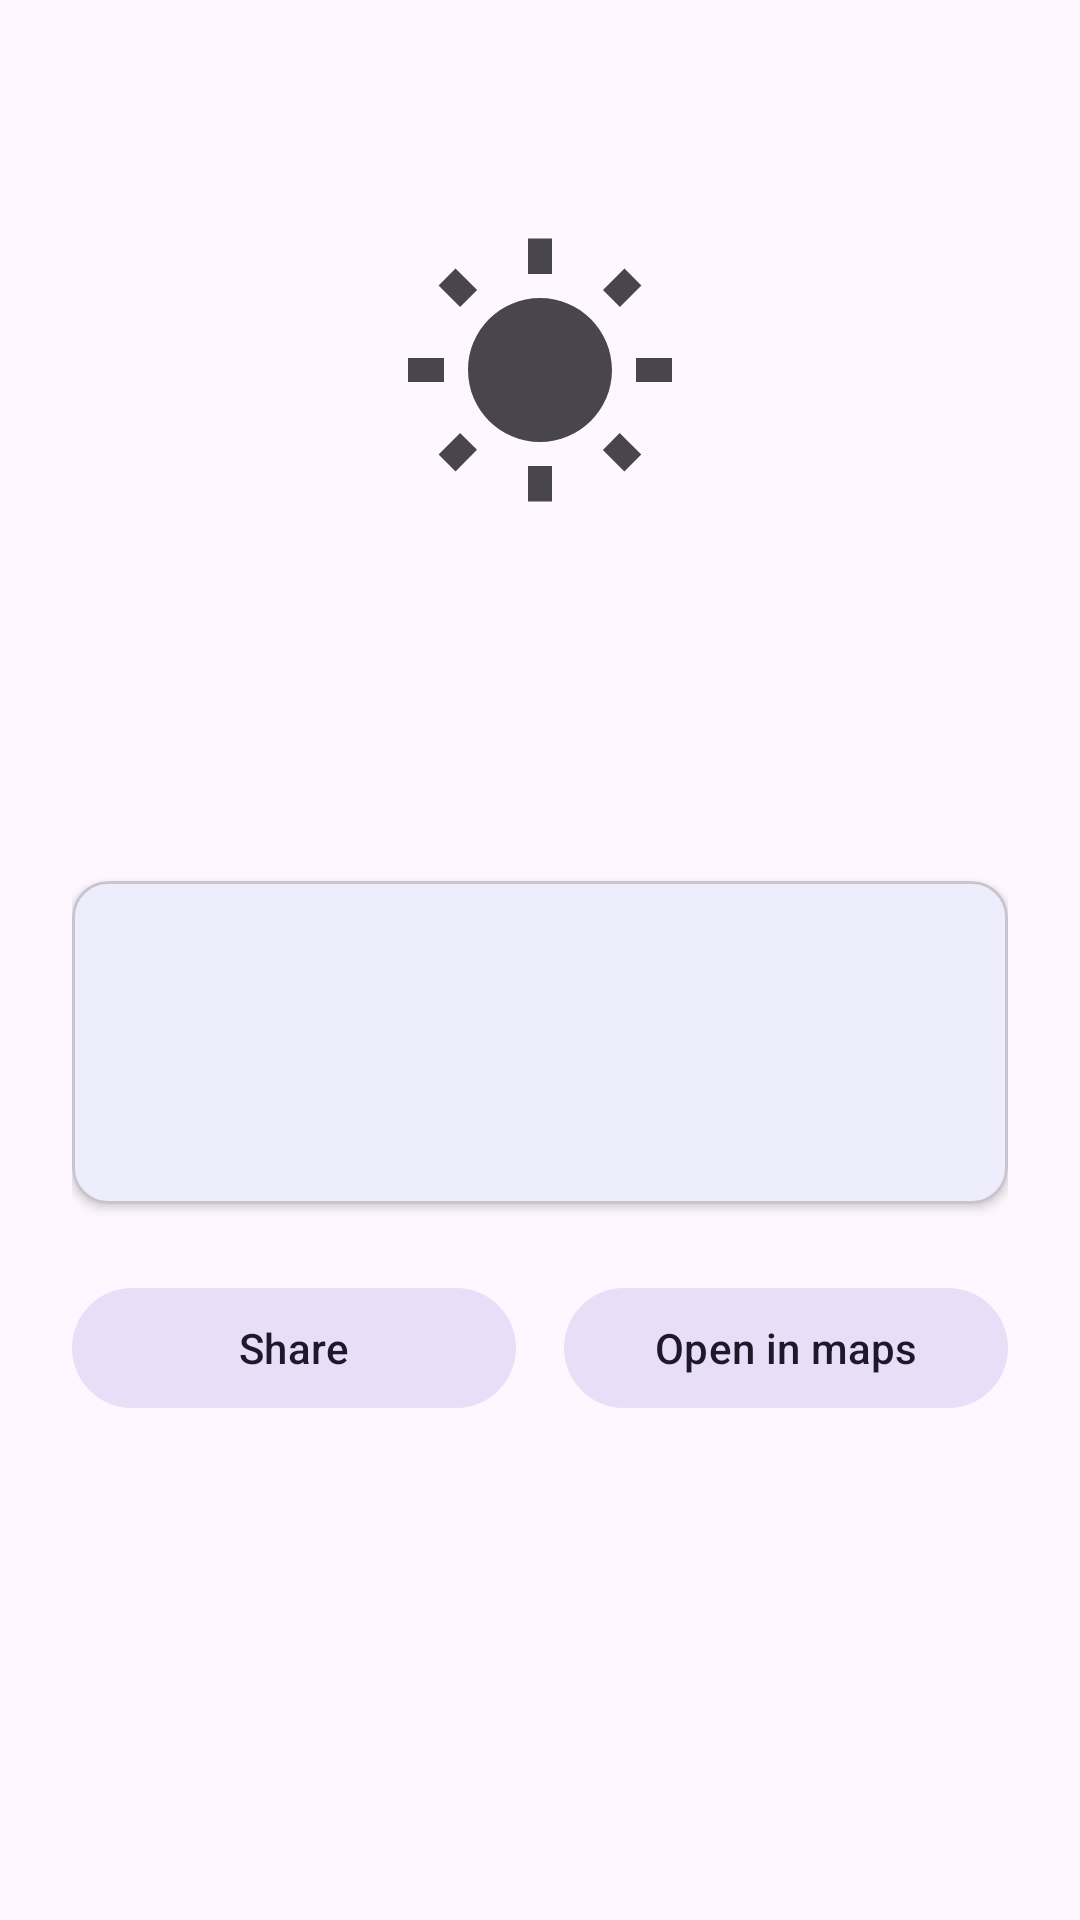

The Android layout XML behind this screen, and the referenced resources:
<!-- AndroidManifest.xml: application theme Theme.IAMU_Project_BP -->
<!-- res/layout/page_city_weather.xml -->
<?xml version="1.0" encoding="utf-8"?>
<ScrollView xmlns:android="http://schemas.android.com/apk/res/android"
    xmlns:app="http://schemas.android.com/apk/res-auto"
    xmlns:tools="http://schemas.android.com/tools"
    android:layout_width="match_parent"
    android:layout_height="match_parent"
    android:fillViewport="true">

    <LinearLayout
        android:layout_width="match_parent"
        android:layout_height="wrap_content"
        android:orientation="vertical"
        android:padding="@dimen/spacing_large">

        <TextView
            android:id="@+id/txtCityName"
            android:layout_width="wrap_content"
            android:layout_height="wrap_content"
            android:layout_gravity="center_horizontal"
            android:textAppearance="?attr/textAppearanceHeadlineMedium"
            tools:text="Zagreb" />

        <ImageView
            android:id="@+id/imgCondition"
            android:layout_width="@dimen/icon_size_large"
            android:layout_height="@dimen/icon_size_large"
            android:layout_gravity="center_horizontal"
            android:layout_marginTop="@dimen/spacing_medium"
            android:contentDescription="@string/cd_weather_icon"
            android:src="@drawable/ic_weather_sun" />

        <TextView
            android:id="@+id/txtTemperature"
            android:layout_width="wrap_content"
            android:layout_height="wrap_content"
            android:layout_gravity="center_horizontal"
            android:textSize="@dimen/text_size_temperature_large"
            tools:text="21.3 °C" />

        <TextView
            android:id="@+id/txtCondition"
            android:layout_width="wrap_content"
            android:layout_height="wrap_content"
            android:layout_gravity="center_horizontal"
            android:textAppearance="?attr/textAppearanceTitleMedium"
            tools:text="Clear sky" />

        <com.google.android.material.card.MaterialCardView
            android:layout_width="match_parent"
            android:layout_height="wrap_content"
            android:layout_marginTop="@dimen/spacing_large"
            app:cardCornerRadius="@dimen/card_corner_radius"
            app:cardElevation="@dimen/card_elevation">

            <LinearLayout
                android:layout_width="match_parent"
                android:layout_height="wrap_content"
                android:orientation="vertical"
                android:padding="@dimen/spacing_medium">

                <TextView
                    android:id="@+id/txtWind"
                    android:layout_width="match_parent"
                    android:layout_height="wrap_content"
                    android:textAppearance="?attr/textAppearanceBodyLarge"
                    tools:text="Wind: 8.0 km/h" />

                <TextView
                    android:id="@+id/txtHumidity"
                    android:layout_width="match_parent"
                    android:layout_height="wrap_content"
                    android:layout_marginTop="@dimen/spacing_small"
                    android:textAppearance="?attr/textAppearanceBodyLarge"
                    tools:text="Humidity: 55 %" />

                <TextView
                    android:id="@+id/txtUpdatedAt"
                    android:layout_width="match_parent"
                    android:layout_height="wrap_content"
                    android:layout_marginTop="@dimen/spacing_small"
                    android:textAppearance="?attr/textAppearanceBodySmall"
                    android:textColor="?android:attr/textColorSecondary"
                    tools:text="Updated 12:30" />

            </LinearLayout>

        </com.google.android.material.card.MaterialCardView>

        <LinearLayout
            android:layout_width="match_parent"
            android:layout_height="wrap_content"
            android:layout_marginTop="@dimen/spacing_large"
            android:orientation="horizontal">

            <com.google.android.material.button.MaterialButton
                android:id="@+id/btnShare"
                style="@style/Widget.Material3.Button.TonalButton"
                android:layout_width="0dp"
                android:layout_height="wrap_content"
                android:layout_marginEnd="@dimen/spacing_small"
                android:layout_weight="1"
                android:contentDescription="@string/cd_share"
                android:text="@string/action_share" />

            <com.google.android.material.button.MaterialButton
                android:id="@+id/btnOpenInMaps"
                style="@style/Widget.Material3.Button.TonalButton"
                android:layout_width="0dp"
                android:layout_height="wrap_content"
                android:layout_marginStart="@dimen/spacing_small"
                android:layout_weight="1"
                android:contentDescription="@string/cd_open_in_maps"
                android:text="@string/action_open_in_maps" />

        </LinearLayout>

        <TextView
            android:id="@+id/txtPageEmpty"
            android:layout_width="match_parent"
            android:layout_height="wrap_content"
            android:layout_marginTop="@dimen/spacing_large"
            android:gravity="center"
            android:text="@string/error_no_data"
            android:textAppearance="?attr/textAppearanceBodyMedium"
            android:textColor="?android:attr/textColorSecondary"
            android:visibility="gone"
            tools:visibility="visible" />

    </LinearLayout>

</ScrollView>
<!-- resources referenced by this layout -->
<resources>
  <dimen name="card_corner_radius">12dp</dimen>
  <dimen name="card_elevation">2dp</dimen>
  <dimen name="icon_size_large">96dp</dimen>
  <dimen name="spacing_large">24dp</dimen>
  <dimen name="spacing_medium">16dp</dimen>
  <dimen name="spacing_small">8dp</dimen>
  <dimen name="text_size_temperature_large">56sp</dimen>
  <!-- drawable ic_weather_sun (drawable) -->
  <vector xmlns:android="http://schemas.android.com/apk/res/android"
      android:width="24dp"
      android:height="24dp"
      android:viewportWidth="24"
      android:viewportHeight="24"
      android:tint="?attr/colorControlNormal">
      <path
          android:fillColor="#FF000000"
          android:pathData="M6.76,4.84l-1.8,-1.79 -1.41,1.41 1.79,1.79 1.42,-1.41zM4,10.5L1,10.5v2h3v-2zM13,0.55h-2L11,3.5h2L13,0.55zM20.45,4.46l-1.41,-1.41 -1.79,1.79 1.41,1.41 1.79,-1.79zM17.24,18.16l1.79,1.8 1.41,-1.41 -1.8,-1.79 -1.4,1.4zM20,10.5v2h3v-2h-3zM12,5.5c-3.31,0 -6,2.69 -6,6s2.69,6 6,6 6,-2.69 6,-6 -2.69,-6 -6,-6zM11,22.45h2L13,19.5h-2v2.95zM3.55,18.54l1.41,1.41 1.79,-1.8 -1.41,-1.41 -1.79,1.8z" />
  </vector>
  <string name="action_open_in_maps">Open in maps</string>
  <string name="action_share">Share</string>
  <string name="cd_open_in_maps">Open location in maps</string>
  <string name="cd_share">Share weather</string>
  <string name="cd_weather_icon">Weather condition icon</string>
  <string name="error_no_data">No weather data available yet</string>
  <style name="Theme.IAMU_Project_BP" parent="Base.Theme.IAMU_Project_BP" />
  <style name="Base.Theme.IAMU_Project_BP" parent="Theme.Material3.DayNight.NoActionBar">
          <item name="colorPrimary">@color/sky_primary</item>
          <item name="colorOnPrimary">@color/white</item>
          <item name="colorSecondary">@color/sun_accent</item>
      </style>
  <color name="sky_primary">#FF1976D2</color>
  <color name="white">#FFFFFFFF</color>
  <color name="sun_accent">#FFFFB300</color>
</resources>
